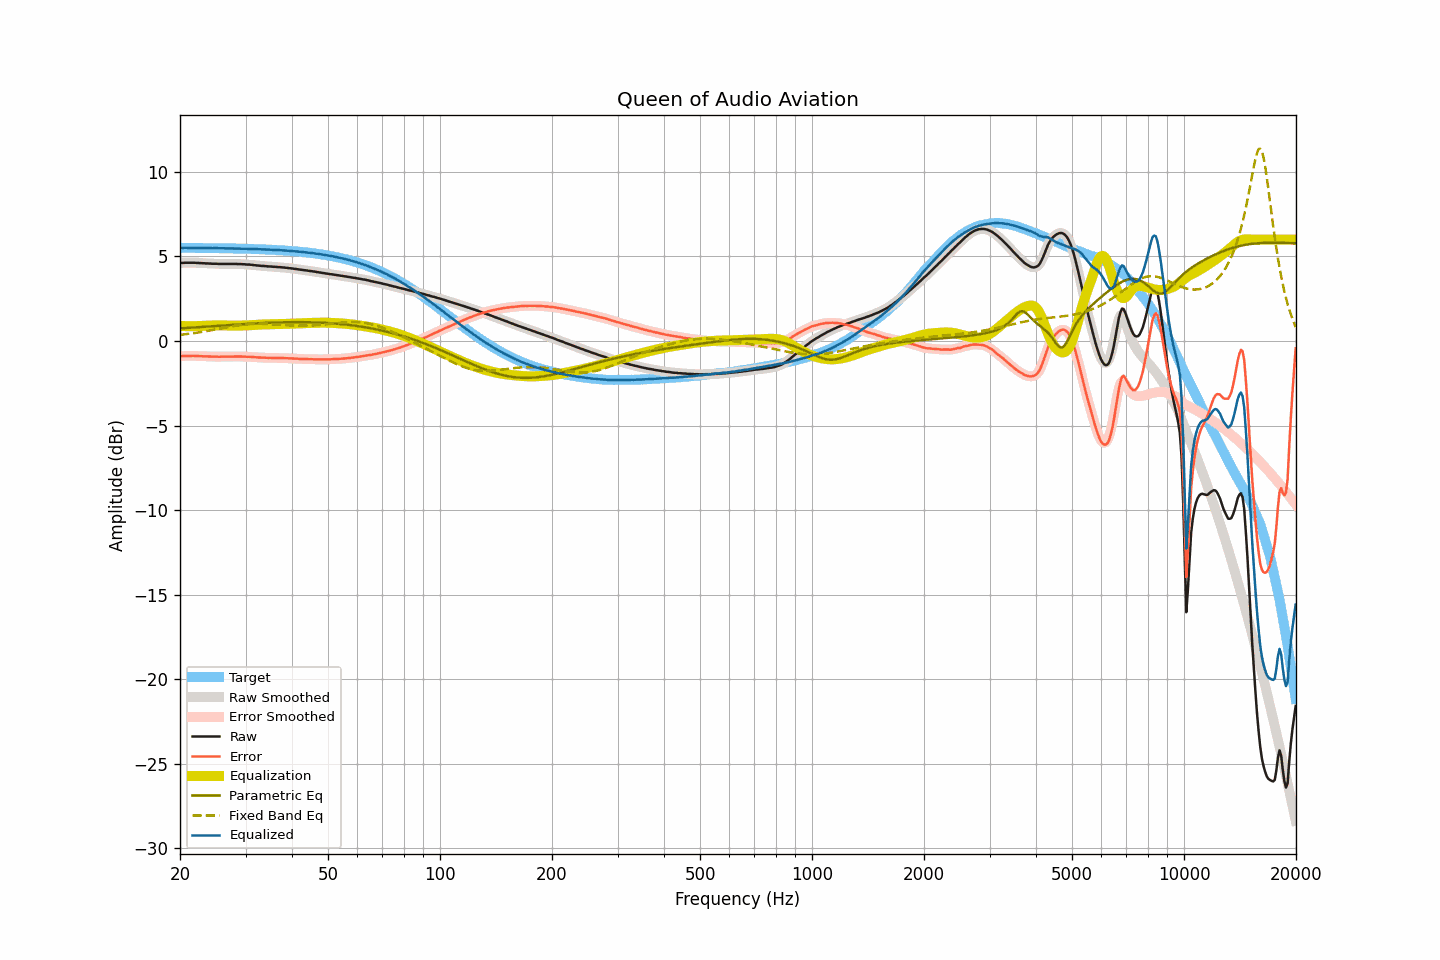

Source data for this figure (header and first rows):
frequency, raw, smoothed, error, error_smoothed, equalization, parametric_eq, fixed_band_eq, equalized_raw, equalized_smoothed, target
20.00, 4.61, 4.61, -0.90, -0.90, 0.90, 0.75, 0.36, 5.51, 5.51, 5.51
20.20, 4.62, 4.62, -0.89, -0.89, 0.89, 0.75, 0.37, 5.51, 5.51, 5.51
20.40, 4.62, 4.62, -0.89, -0.89, 0.89, 0.76, 0.39, 5.51, 5.51, 5.51
20.61, 4.63, 4.63, -0.88, -0.88, 0.88, 0.77, 0.40, 5.51, 5.51, 5.51
20.81, 4.63, 4.63, -0.88, -0.88, 0.88, 0.77, 0.41, 5.51, 5.51, 5.51
21.02, 4.63, 4.63, -0.88, -0.88, 0.88, 0.78, 0.42, 5.51, 5.51, 5.51
21.23, 4.63, 4.63, -0.88, -0.88, 0.88, 0.79, 0.43, 5.51, 5.51, 5.51
21.44, 4.63, 4.63, -0.88, -0.88, 0.88, 0.79, 0.45, 5.51, 5.51, 5.51
21.66, 4.63, 4.63, -0.88, -0.88, 0.88, 0.80, 0.46, 5.51, 5.51, 5.51
21.87, 4.63, 4.63, -0.88, -0.88, 0.88, 0.81, 0.47, 5.51, 5.51, 5.51
22.09, 4.62, 4.62, -0.88, -0.88, 0.88, 0.81, 0.49, 5.50, 5.51, 5.51
22.31, 4.62, 4.62, -0.88, -0.89, 0.89, 0.82, 0.50, 5.51, 5.50, 5.50
22.54, 4.61, 4.61, -0.89, -0.89, 0.89, 0.83, 0.52, 5.50, 5.50, 5.50
22.76, 4.61, 4.61, -0.89, -0.89, 0.89, 0.83, 0.53, 5.50, 5.50, 5.50
22.99, 4.60, 4.60, -0.90, -0.90, 0.90, 0.84, 0.55, 5.50, 5.50, 5.50
23.22, 4.60, 4.60, -0.90, -0.90, 0.90, 0.85, 0.56, 5.50, 5.50, 5.50
23.45, 4.59, 4.59, -0.91, -0.91, 0.91, 0.85, 0.58, 5.50, 5.50, 5.50
23.69, 4.59, 4.59, -0.91, -0.91, 0.91, 0.86, 0.60, 5.50, 5.50, 5.50
23.92, 4.58, 4.58, -0.92, -0.91, 0.91, 0.87, 0.61, 5.49, 5.50, 5.50
24.16, 4.58, 4.58, -0.92, -0.92, 0.92, 0.87, 0.63, 5.50, 5.49, 5.50
24.40, 4.57, 4.57, -0.92, -0.92, 0.92, 0.88, 0.65, 5.49, 5.49, 5.49
24.65, 4.57, 4.57, -0.92, -0.92, 0.92, 0.89, 0.66, 5.49, 5.49, 5.49
24.89, 4.57, 4.57, -0.92, -0.92, 0.92, 0.89, 0.68, 5.49, 5.49, 5.49
25.14, 4.57, 4.57, -0.92, -0.92, 0.92, 0.90, 0.70, 5.50, 5.49, 5.49
25.39, 4.56, 4.56, -0.93, -0.93, 0.93, 0.91, 0.72, 5.49, 5.49, 5.49
25.65, 4.56, 4.56, -0.93, -0.93, 0.93, 0.91, 0.74, 5.49, 5.49, 5.49
25.91, 4.56, 4.56, -0.93, -0.93, 0.92, 0.92, 0.76, 5.49, 5.48, 5.49
26.16, 4.56, 4.56, -0.92, -0.92, 0.92, 0.93, 0.77, 5.48, 5.48, 5.48
26.43, 4.56, 4.56, -0.92, -0.92, 0.92, 0.93, 0.79, 5.48, 5.48, 5.48
26.69, 4.56, 4.56, -0.92, -0.92, 0.92, 0.94, 0.81, 5.48, 5.48, 5.48
26.96, 4.56, 4.56, -0.92, -0.92, 0.92, 0.95, 0.83, 5.48, 5.48, 5.48
27.23, 4.56, 4.56, -0.92, -0.92, 0.92, 0.95, 0.84, 5.48, 5.48, 5.48
27.50, 4.56, 4.56, -0.92, -0.92, 0.92, 0.96, 0.86, 5.48, 5.48, 5.48
27.77, 4.56, 4.56, -0.91, -0.91, 0.91, 0.97, 0.88, 5.47, 5.48, 5.47
28.05, 4.56, 4.56, -0.91, -0.91, 0.91, 0.97, 0.89, 5.47, 5.47, 5.47
28.33, 4.56, 4.56, -0.91, -0.91, 0.91, 0.98, 0.91, 5.47, 5.47, 5.47
28.62, 4.55, 4.56, -0.92, -0.91, 0.91, 0.98, 0.92, 5.46, 5.47, 5.47
28.90, 4.55, 4.55, -0.91, -0.91, 0.91, 0.99, 0.94, 5.46, 5.46, 5.47
29.19, 4.55, 4.55, -0.91, -0.92, 0.92, 1.00, 0.95, 5.47, 5.46, 5.46
29.48, 4.54, 4.54, -0.92, -0.92, 0.92, 1.00, 0.96, 5.46, 5.46, 5.46
29.78, 4.54, 4.54, -0.92, -0.92, 0.92, 1.01, 0.97, 5.46, 5.46, 5.46
30.08, 4.53, 4.53, -0.92, -0.92, 0.92, 1.01, 0.98, 5.45, 5.45, 5.46
30.38, 4.52, 4.53, -0.93, -0.93, 0.93, 1.02, 0.99, 5.45, 5.45, 5.45
30.68, 4.52, 4.52, -0.93, -0.93, 0.93, 1.02, 1.00, 5.45, 5.45, 5.45
30.99, 4.51, 4.51, -0.94, -0.94, 0.94, 1.03, 1.01, 5.45, 5.45, 5.45
31.30, 4.50, 4.50, -0.94, -0.94, 0.94, 1.03, 1.01, 5.45, 5.45, 5.44
31.61, 4.49, 4.49, -0.95, -0.95, 0.95, 1.04, 1.02, 5.44, 5.44, 5.44
31.93, 4.48, 4.48, -0.96, -0.96, 0.96, 1.04, 1.02, 5.44, 5.44, 5.44
32.24, 4.47, 4.47, -0.96, -0.96, 0.96, 1.05, 1.02, 5.43, 5.43, 5.43
32.57, 4.46, 4.46, -0.97, -0.97, 0.97, 1.05, 1.02, 5.43, 5.43, 5.43
32.89, 4.45, 4.45, -0.98, -0.98, 0.97, 1.06, 1.02, 5.42, 5.43, 5.43
33.22, 4.44, 4.44, -0.98, -0.98, 0.98, 1.06, 1.02, 5.42, 5.42, 5.42
33.55, 4.44, 4.44, -0.98, -0.98, 0.98, 1.07, 1.02, 5.42, 5.42, 5.42
33.89, 4.43, 4.43, -0.98, -0.99, 0.99, 1.07, 1.01, 5.42, 5.42, 5.42
34.23, 4.42, 4.42, -0.99, -0.99, 0.99, 1.08, 1.01, 5.41, 5.41, 5.41
34.57, 4.41, 4.41, -1.00, -0.99, 0.99, 1.08, 1.01, 5.40, 5.41, 5.41
34.92, 4.41, 4.41, -0.99, -1.00, 0.99, 1.08, 1.00, 5.41, 5.40, 5.40
35.27, 4.40, 4.40, -1.00, -1.00, 1.00, 1.09, 1.00, 5.40, 5.40, 5.40
35.62, 4.39, 4.39, -1.00, -1.00, 1.00, 1.09, 0.99, 5.39, 5.39, 5.39
35.97, 4.39, 4.39, -1.00, -1.00, 1.00, 1.09, 0.98, 5.39, 5.39, 5.39
... 635 more rows
